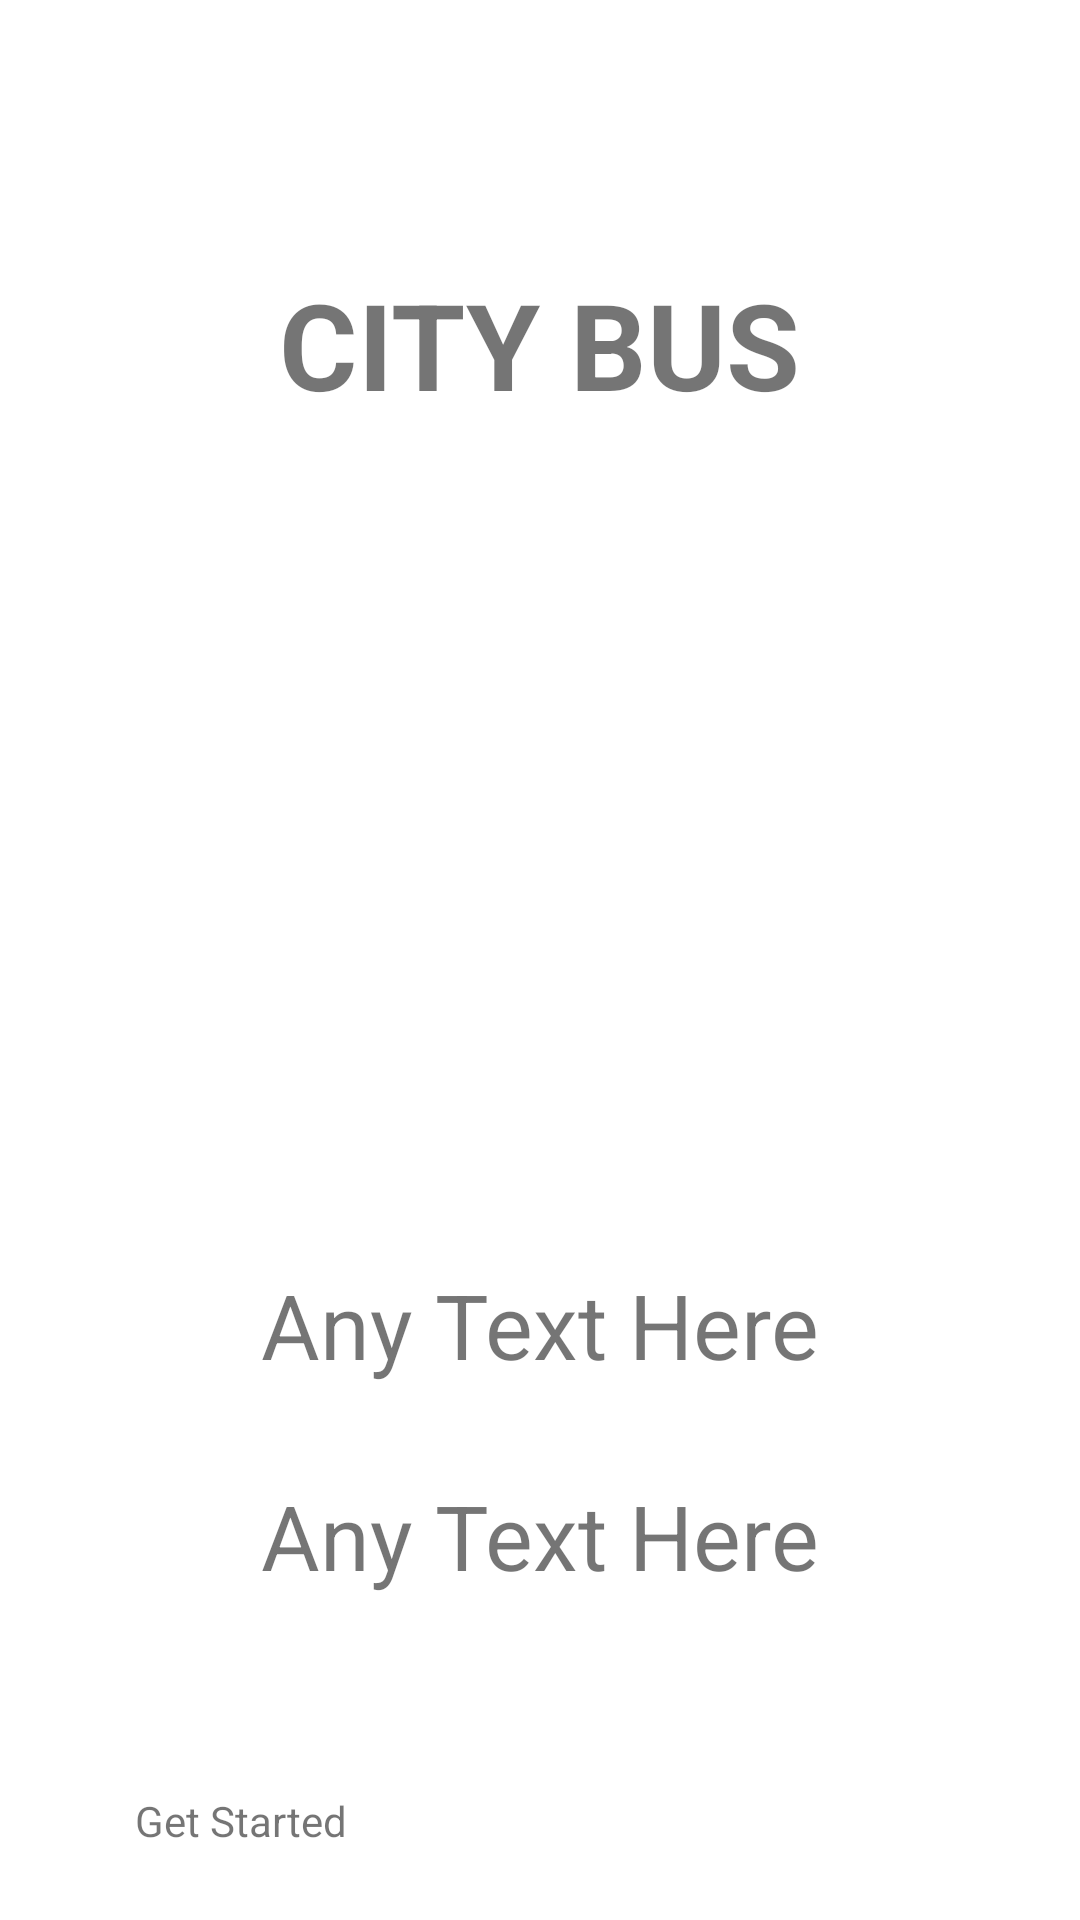

The Android layout XML behind this screen, and the referenced resources:
<!-- AndroidManifest.xml: application theme Theme.City_bus -->
<!-- res/layout/activity_get_started3.xml -->
<?xml version="1.0" encoding="utf-8"?>
<LinearLayout xmlns:android="http://schemas.android.com/apk/res/android"
    xmlns:app="http://schemas.android.com/apk/res-auto"
    xmlns:tools="http://schemas.android.com/tools"
    android:layout_width="match_parent"
    android:layout_height="match_parent"
    android:orientation="vertical"
    tools:context=".startup.GetStarted3">

    <LinearLayout
        android:layout_width="match_parent"
        android:layout_height="match_parent"
        android:orientation="vertical"
        android:gravity="center"

        >


        <TextView
            android:layout_width="wrap_content"
            android:layout_height="wrap_content"
            android:text="CITY BUS"
            android:textSize="40dp"
            android:layout_marginTop="90dp"
            android:textStyle="bold"
            android:layout_marginBottom="70dp"
            >

        </TextView>

        <ImageView
            android:layout_width="300dp"
            android:layout_height="150dp"
            android:src="@drawable/ic_launcher_background"
            android:layout_marginBottom="60dp"
            >

        </ImageView>

        <TextView
            android:layout_width="wrap_content"
            android:layout_height="wrap_content"
            android:text="Any Text Here"
            android:textSize="30dp"
            android:layout_marginBottom="30dp"
            >

        </TextView>


        <TextView
            android:layout_width="wrap_content"
            android:layout_height="wrap_content"
            android:text="Any Text Here"
            android:textSize="30dp"
            >

        </TextView>


        <LinearLayout
            android:layout_width="350dp"
            android:layout_height="70dp"
            android:gravity="center_vertical"
            android:layout_marginTop="40dp"
            android:orientation="horizontal">


            <TextView
                android:layout_width="wrap_content"
                android:layout_height="wrap_content"
                android:layout_marginStart="40dp"
                android:text="Get Started">

            </TextView>

            <ImageView
                android:layout_width="wrap_content"
                android:layout_height="40dp"
                android:layout_marginStart="150dp"
                android:layout_marginEnd="30dp"
                android:src="@drawable/ic_launcher_background">

            </ImageView>


        </LinearLayout>


    </LinearLayout>

</LinearLayout>
<!-- resources referenced by this layout -->
<resources>
  <style name="Theme.City_bus" parent="Theme.MaterialComponents.DayNight.DarkActionBar">
          
          <item name="colorPrimary">#6D9197</item>
          <item name="colorPrimaryVariant">@color/purple_700</item>
          <item name="colorOnPrimary">@color/white</item>
          
          <item name="colorSecondary">#658B6F</item>
          <item name="colorSecondaryVariant">#658B6F</item>
          <item name="colorOnSecondary">@color/black</item>
          
          <item name="android:statusBarColor" tools:targetApi="l">?attr/colorPrimaryVariant</item>
          
      </style>
  <color name="purple_700">#FF3700B3</color>
  <color name="white">#FFFFFFFF</color>
  <color name="black">#FF000000</color>
</resources>
